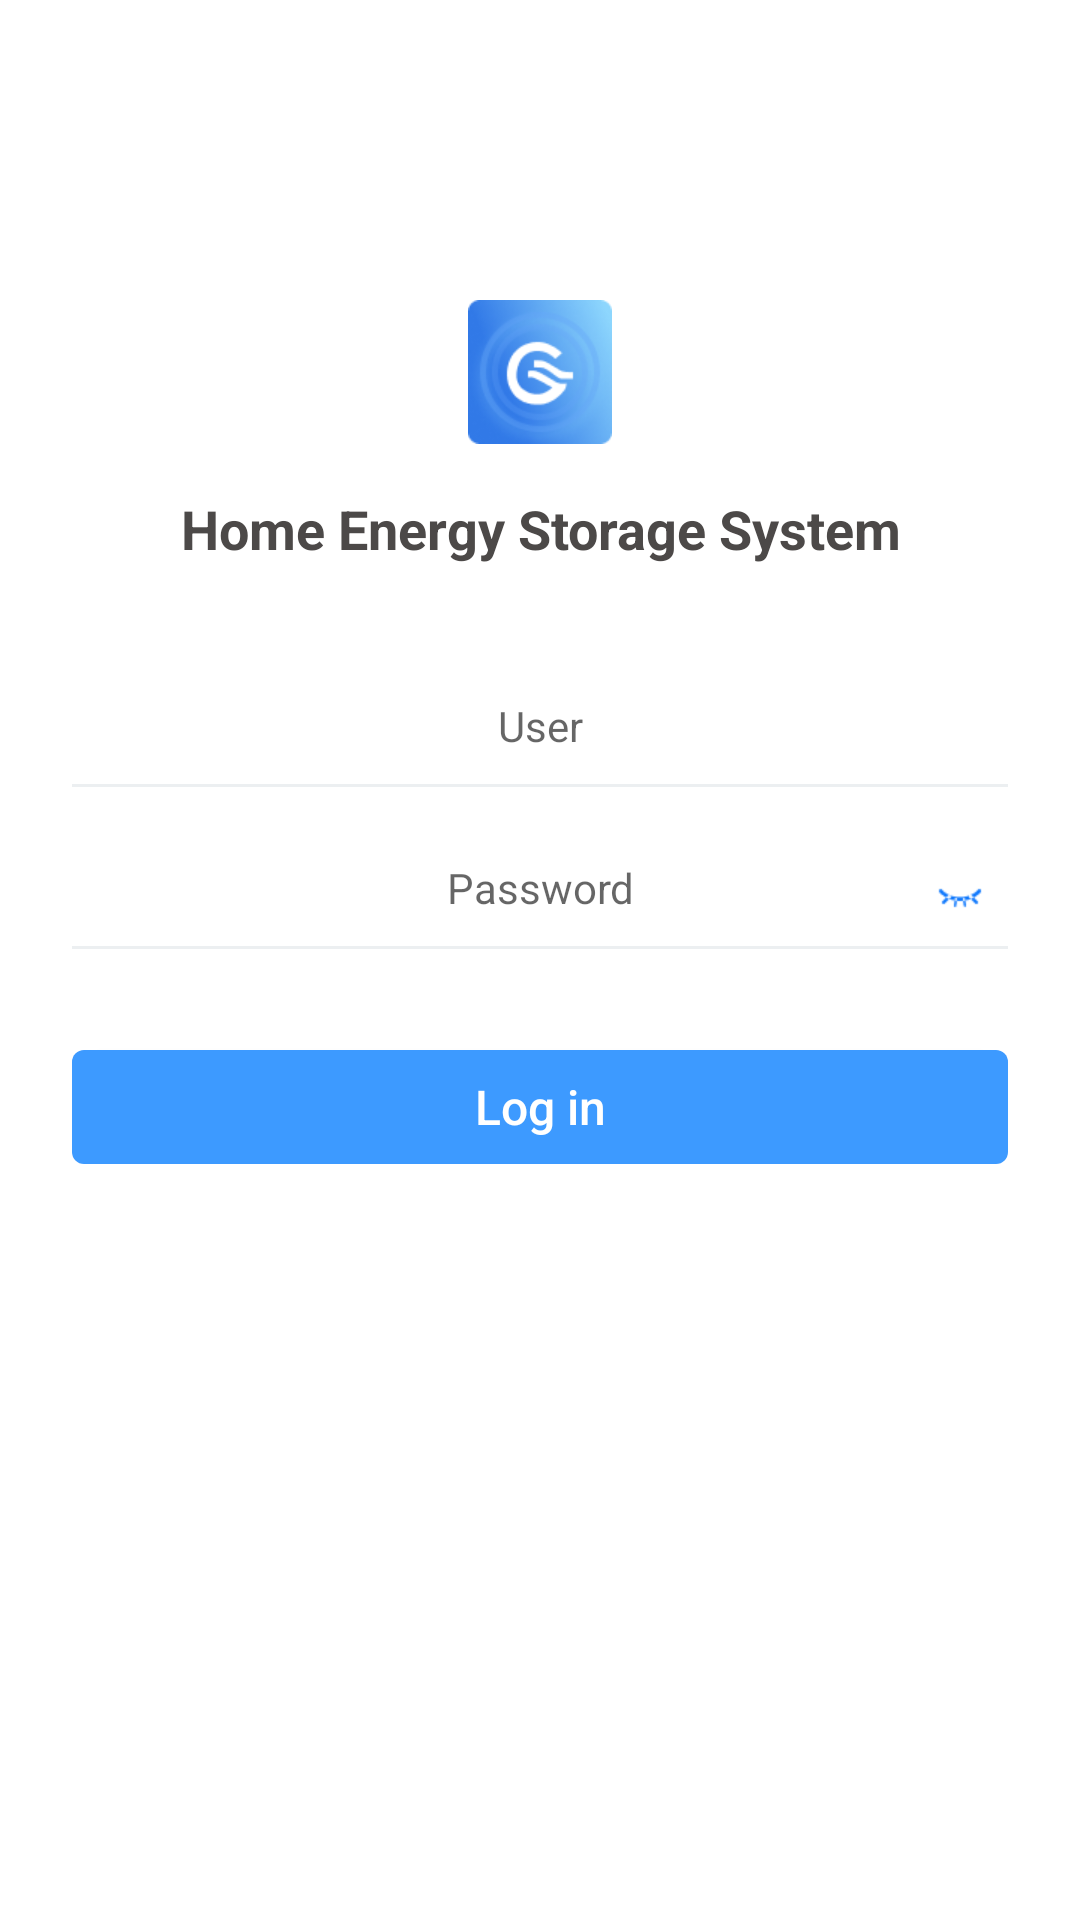

Reconstruct the res/layout file that produces this screen, plus the resources it refers to.
<!-- AndroidManifest.xml: application theme TranslucentTheme -->
<!-- res/layout/activity_login.xml -->
<?xml version="1.0" encoding="utf-8"?>
<LinearLayout xmlns:android="http://schemas.android.com/apk/res/android"
    android:paddingLeft="24dp"
    android:paddingRight="24dp"
    android:layout_width="match_parent"
    android:layout_height="match_parent"
    android:background="@android:color/white"
    android:orientation="vertical"
    android:gravity="center_horizontal">

    
    <ImageView
        android:layout_marginTop="100dp"
        android:layout_width="48dp"
        android:layout_height="48dp"
        android:src="@mipmap/ic_login_logo"/>

    <TextView
        android:layout_marginTop="16dp"
        android:layout_width="wrap_content"
        android:layout_height="wrap_content"
        android:textSize="18sp"
        android:textColor="#4C4948"
        android:textStyle="bold"
        android:text="@string/app_name"
        android:gravity="center"/>

    
    <RelativeLayout
        android:layout_marginTop="44dp"
        android:layout_width="match_parent"
        android:layout_height="wrap_content">
        <EditText
            android:layout_alignParentTop="true"
            android:layout_alignParentLeft="true"
            android:id="@+id/editTextLoginName"
            android:layout_width="match_parent"
            android:layout_height="wrap_content"
            android:gravity="center"
            android:background="@null"
            android:textCursorDrawable="@drawable/cursor"
            android:textColor="#37474F"
            android:textSize="14sp"
            android:maxLines="1"
            android:maxLength="11"
            android:singleLine="true"
            android:hint="@string/login_page_user_name"/>
        <View
            android:id="@+id/user_name_line"
            android:layout_marginTop="10dp"
            android:layout_marginBottom="24dp"
            android:layout_below="@+id/editTextLoginName"
            style="@style/divider_1_ECEFF1" />
        <EditText
            android:layout_below="@+id/user_name_line"
            android:id="@+id/editTextLoginPassword"
            android:layout_width="match_parent"
            android:layout_height="wrap_content"
            android:textAlignment="center"
            android:background="@null"
            android:textCursorDrawable="@drawable/cursor"
            android:inputType="textPassword"
            android:textColor="#37474F"
            android:textSize="14sp"
            android:maxLines="1"
            android:maxLength="32"
            android:singleLine="true"
            android:hint="@string/login_page_user_pass"/>
        <View
            android:id="@+id/password_line"
            android:layout_marginTop="10dp"
            android:layout_marginBottom="4dp"
            android:layout_below="@+id/editTextLoginPassword"
            style="@style/divider_1_ECEFF1"/>
        <TextView
            android:id="@+id/tvResult"
            android:layout_below="@+id/password_line"
            android:layout_width="match_parent"
            android:layout_height="wrap_content"
            android:textAlignment="center"
            android:textSize="13sp"
            android:textColor="#F03D30"
            android:text=""/>
        <Button
            android:id="@+id/btnSubmit"
            android:layout_below="@+id/tvResult"
            android:background="@drawable/blue_btn_bg"
            android:layout_marginTop="12dp"
            android:layout_width="match_parent"
            android:layout_height="38dp"
            android:textColor="#fff"
            android:textSize="16sp"
            android:text="@string/login_page_login"
            android:textAllCaps="false"
            android:layout_gravity="center_horizontal"/>
        <ImageView
            android:id="@+id/ivPasswordSwitch"
            android:layout_alignParentRight="true"
            android:layout_below="@+id/user_name_line"
            android:layout_marginTop="5dp"
            android:layout_marginRight="8dp"
            android:layout_width="16dp"
            android:layout_height="16dp"
            android:background="@mipmap/ic_eye_close"/>
    </RelativeLayout>


</LinearLayout>
<!-- resources referenced by this layout -->
<resources>
  <!-- drawable blue_btn_bg (drawable) -->
  <?xml version="1.0" encoding="utf-8"?>
  <shape xmlns:android="http://schemas.android.com/apk/res/android">
      <solid android:color="@color/blue_3D9AFF"/>
      <corners android:radius="4dp" />
  </shape>
  <!-- drawable cursor (drawable) -->
  <?xml version="1.0" encoding="utf-8"?>
  <shape xmlns:android="http://schemas.android.com/apk/res/android" >
      <solid android:color="#37474F" />
      <size android:width="1dp"/>
  </shape>
  <!-- mipmap ic_eye_close: png bitmap (mipmap-xxxhdpi, 671 bytes) -->
  <!-- mipmap ic_login_logo: png bitmap (mipmap-xxxhdpi, 15784 bytes) -->
  <string name="app_name">Home Energy Storage System</string>
  <string name="login_page_login">Log in</string>
  <string name="login_page_user_name">User</string>
  <string name="login_page_user_pass">Password</string>
  <style name="divider_1_ECEFF1">
          <item name="android:layout_width">match_parent</item>
          <item name="android:layout_height">1dp</item>
          <item name="android:background">#ECEFF1</item>
      </style>
  <style name="TranslucentTheme" parent="Theme.AppCompat.Light.NoActionBar" />
  <color name="blue_3D9AFF">#3D9AFF</color>
</resources>
